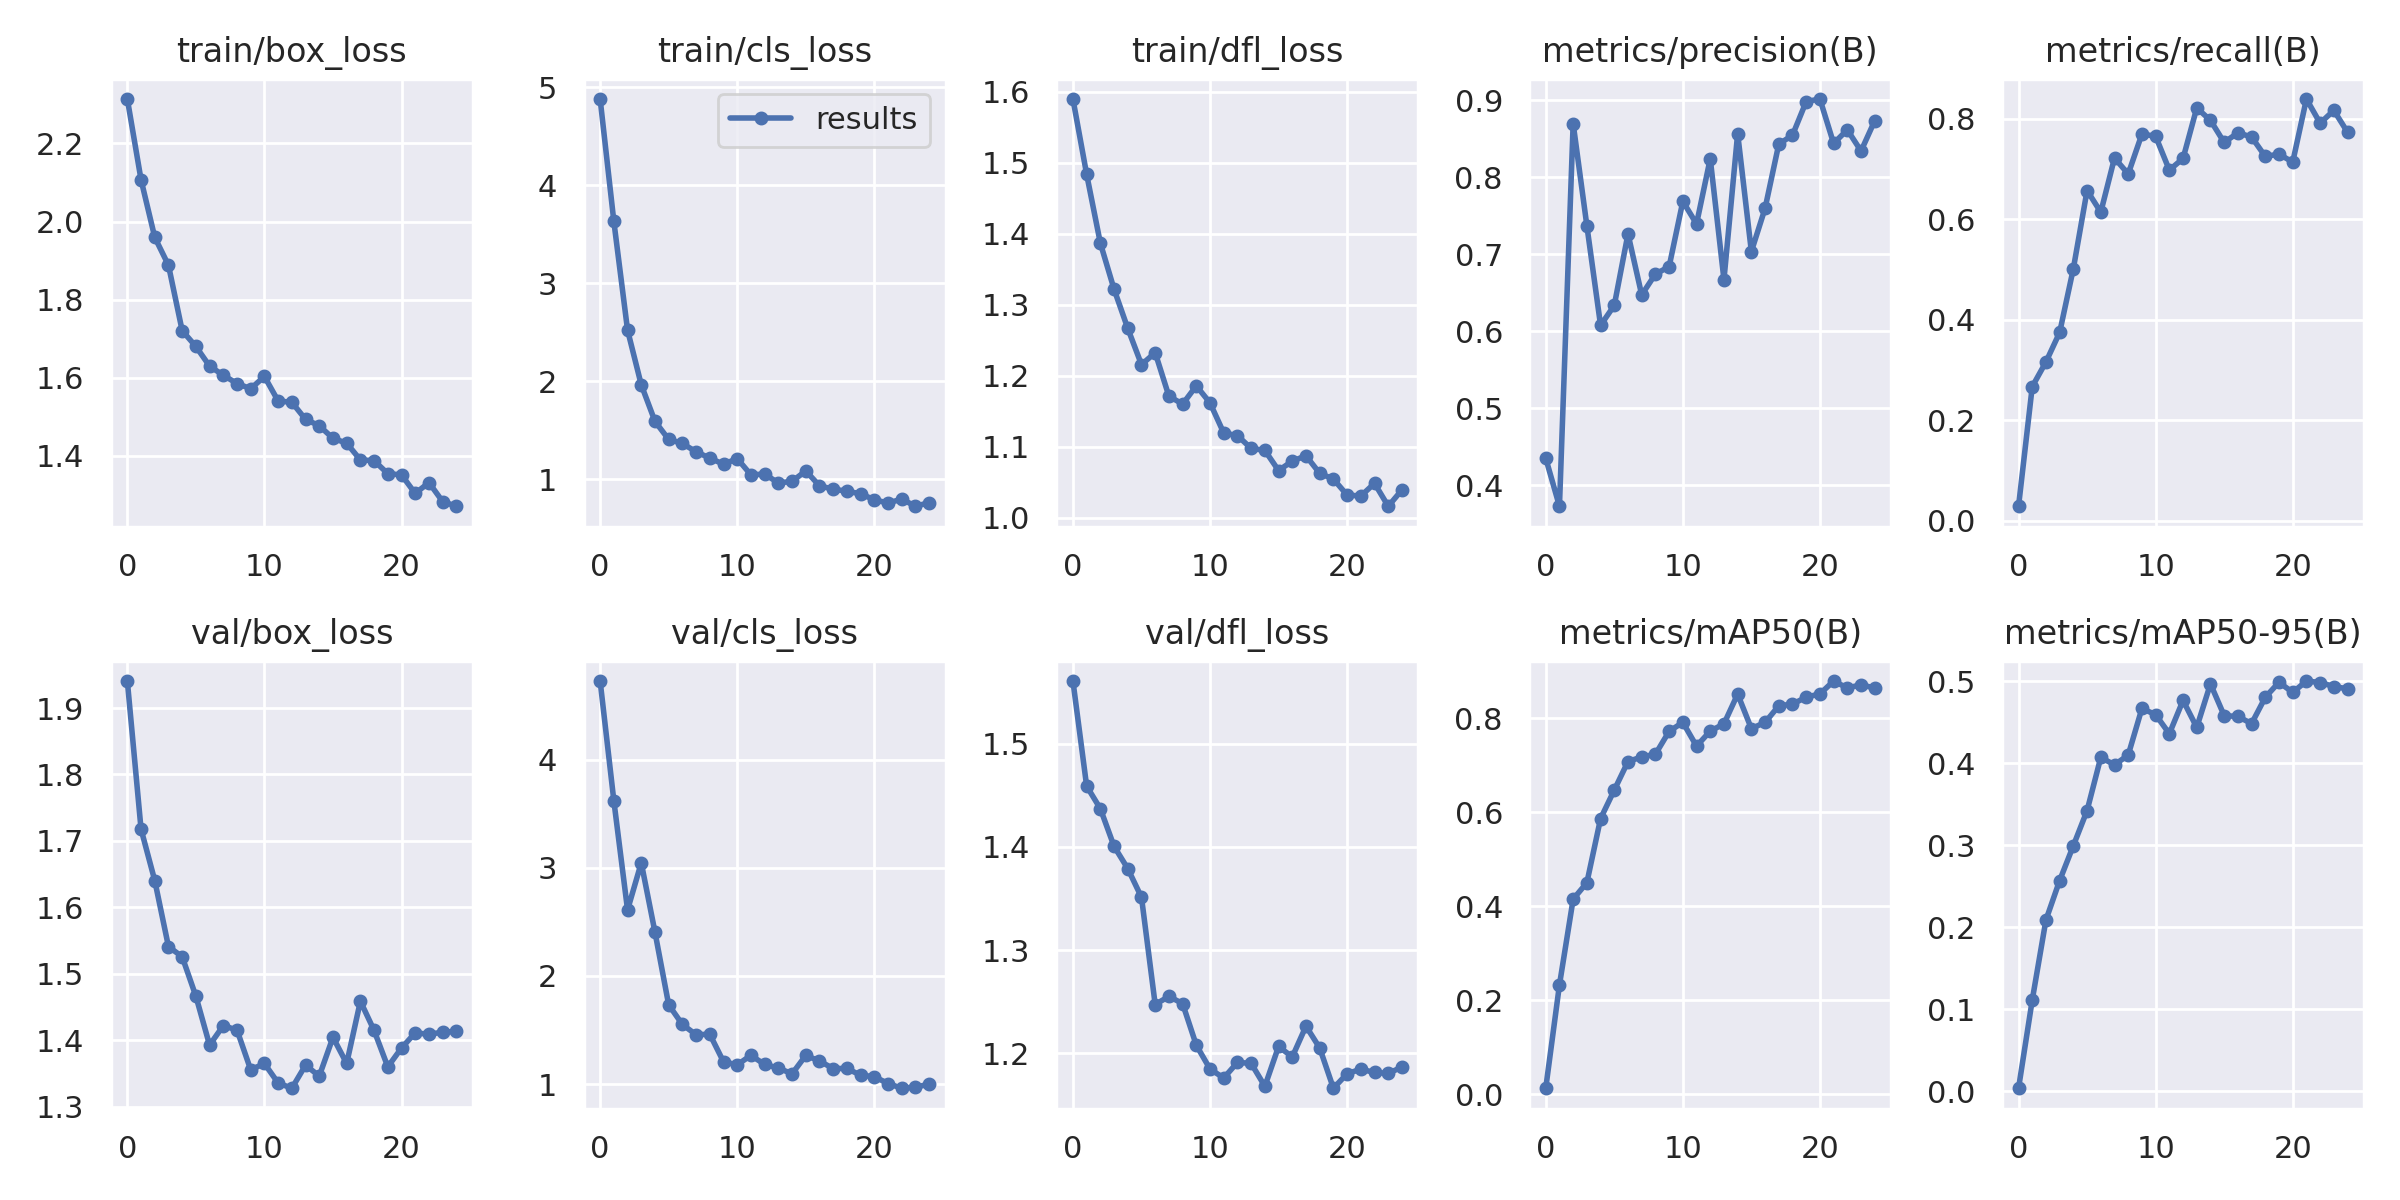

The table this chart was drawn from, first rows:
epoch, train/box_loss, train/cls_loss, train/dfl_loss, metrics/precision(B), metrics/recall(B), metrics/mAP50(B), metrics/mAP50-95(B), val/box_loss, val/cls_loss, val/dfl_loss, lr/pg0, lr/pg1, lr/pg2
0, 2.314, 4.881, 1.59, 0.4351, 0.02857, 0.01314, 0.00362, 1.941, 4.729, 1.561, 0.0937, 0.0007, 0.0007
1, 2.107, 3.633, 1.484, 0.3727, 0.2667, 0.2329, 0.1113, 1.718, 3.621, 1.459, 0.08644, 0.001441, 0.001441
2, 1.96, 2.524, 1.387, 0.87, 0.3158, 0.4153, 0.209, 1.64, 2.611, 1.437, 0.07912, 0.002118, 0.002118
3, 1.888, 1.966, 1.322, 0.7372, 0.3746, 0.4503, 0.2571, 1.541, 3.047, 1.401, 0.07173, 0.002732, 0.002732
4, 1.72, 1.593, 1.267, 0.6078, 0.5018, 0.5866, 0.2997, 1.526, 2.405, 1.379, 0.06428, 0.003282, 0.003282
5, 1.68, 1.408, 1.216, 0.6338, 0.6571, 0.6473, 0.3424, 1.466, 1.733, 1.351, 0.05677, 0.003769, 0.003769
6, 1.629, 1.367, 1.232, 0.7267, 0.614, 0.708, 0.4074, 1.393, 1.551, 1.247, 0.04919, 0.004193, 0.004193
7, 1.606, 1.282, 1.171, 0.6474, 0.7218, 0.7178, 0.3982, 1.422, 1.456, 1.255, 0.04155, 0.004554, 0.004554
8, 1.585, 1.218, 1.16, 0.6744, 0.69, 0.7235, 0.4102, 1.415, 1.461, 1.248, 0.03385, 0.004851, 0.004851
9, 1.572, 1.155, 1.186, 0.6841, 0.7694, 0.7722, 0.4671, 1.355, 1.206, 1.208, 0.02608, 0.005084, 0.005084
10, 1.603, 1.213, 1.162, 0.7689, 0.7651, 0.7913, 0.4595, 1.365, 1.178, 1.185, 0.01826, 0.005255, 0.005255
11, 1.54, 1.047, 1.119, 0.7396, 0.6976, 0.7408, 0.4362, 1.335, 1.266, 1.176, 0.01036, 0.005362, 0.005362
12, 1.537, 1.056, 1.116, 0.8244, 0.7208, 0.7727, 0.4769, 1.328, 1.181, 1.191, 0.005248, 0.005248, 0.005248
13, 1.493, 0.9641, 1.098, 0.6672, 0.8214, 0.7881, 0.4439, 1.362, 1.148, 1.19, 0.005248, 0.005248, 0.005248
14, 1.477, 0.9808, 1.095, 0.857, 0.7968, 0.8514, 0.4971, 1.346, 1.094, 1.168, 0.004852, 0.004852, 0.004852
15, 1.444, 1.087, 1.067, 0.7037, 0.7526, 0.778, 0.4583, 1.404, 1.265, 1.206, 0.004456, 0.004456, 0.004456
16, 1.432, 0.9358, 1.08, 0.7599, 0.772, 0.7912, 0.4572, 1.365, 1.213, 1.196, 0.00406, 0.00406, 0.00406
17, 1.389, 0.9001, 1.087, 0.8433, 0.7635, 0.8265, 0.4486, 1.459, 1.143, 1.226, 0.003664, 0.003664, 0.003664
18, 1.387, 0.8809, 1.063, 0.8549, 0.7248, 0.8301, 0.4807, 1.415, 1.144, 1.205, 0.003268, 0.003268, 0.003268
19, 1.354, 0.8535, 1.054, 0.8987, 0.7296, 0.8449, 0.499, 1.36, 1.081, 1.166, 0.002872, 0.002872, 0.002872
20, 1.351, 0.7933, 1.032, 0.9019, 0.7136, 0.8518, 0.4866, 1.388, 1.068, 1.18, 0.002476, 0.002476, 0.002476
21, 1.303, 0.759, 1.031, 0.8442, 0.8391, 0.8792, 0.5005, 1.411, 1.005, 1.185, 0.00208, 0.00208, 0.00208
22, 1.331, 0.8003, 1.048, 0.8619, 0.7911, 0.8645, 0.4987, 1.409, 0.9609, 1.181, 0.001684, 0.001684, 0.001684
23, 1.283, 0.7267, 1.016, 0.8343, 0.8166, 0.8712, 0.4938, 1.412, 0.9711, 1.18, 0.001288, 0.001288, 0.001288
24, 1.27, 0.7631, 1.039, 0.8737, 0.7731, 0.8643, 0.491, 1.413, 0.9983, 1.187, 0.000892, 0.000892, 0.000892
